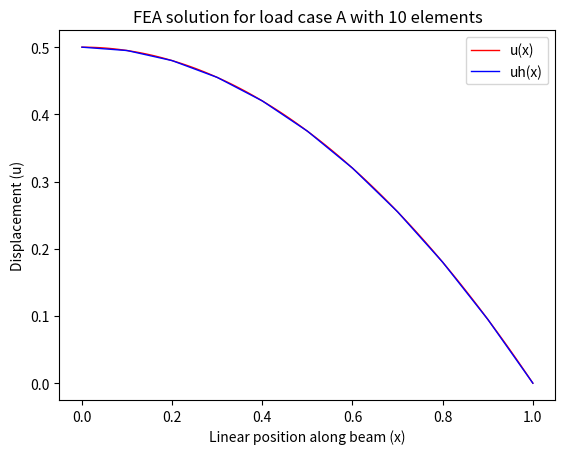
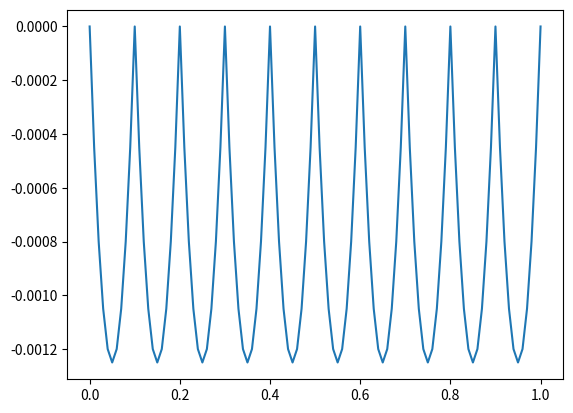

These charts were generated, in order, by the following Python code: (Note: this script raises an exception after producing the figures.)
'''Code1.py: A Python script to complete coding assignment 1 for ME 507.'''

import numpy as np
import matplotlib.pyplot as plt

# Linear shape function definitions
def N1(x1,x2,x):
    u = (x2 - x)/(x2 - x1)
    return u

def N2(x1,x2,x):
    u = (x - x1)/(x2 - x1)
    return u

def LM(a,e,n):        # a needs to be a 2x1 vector containing 1,2
    if a == 1:
        A = e
    if a == 2:
        A = e + 1
    if e == n and a == 2:   # NOTE: check this to make sure indices are handled correctly
        A = 0
    return A

# Establish a list of node numbers:
# n = [10, 100, 1000, 10000]
n = [10,100,1000]
# n = [10]


# Create structure of cases or iterations that go through the different cases
# where the definition of f changes
fcase = ['A','B','C']

c = 1

# Step through the different f(x) definitions
for i in range(0,3):    # NOTE: SHOULD BE (0,3)
    # for each # of elements in n vector
    print("\n")
    print("\n")
    print("fcase = ", fcase[i])

    # Step through the increasing numbers of elements for the chosen f(x)
    for elements in n:
        print("\n")
        print("n = ", elements)
        print("\n")

        N = 10*elements + 1
        x = np.linspace(0,1,N,endpoint=True)

        uA = np.zeros([len(x),1])
        uB = np.zeros([len(x),1])
        uC = np.zeros([len(x),1])
        for k in range(len(uA)):
            uA[k] = 0.5*c**2 - 0.5*c*x[k]**2
        for k in range(len(uB)):
            uB[k] = (1/6.)*(1 - x[k]**3)
        for k in range(len(uC)):
            uC[k] = (1/12.)*(1 - x[k]**4)

        u = np.zeros([N,3])
        for k in range(N):
            u[k,0] = uA[k]
            u[k,1] = uB[k]
            u[k,2] = uC[k]


        he = 1/float(elements)
        print("he = ",he)

        # Pull back Ke
        fe = np.zeros([2,1])
        K = np.zeros([elements,elements])
        F = np.zeros([elements,1])
        for e in range(1,elements + 1):
            Ke = np.zeros([2,2])
            for a in range(1,3):
                for b in range(1,3):
                    Ke[a-1][b-1] = (1/he)*(-1)**(a+b)
                    # Should result in indices from 0 to 1

            # Pull back fe
            f1 = 0
            f2 = 0
            c = 1
            x1 = he*(e-1)
            x2 = he*e
            if i == 0:
                f1 = c
                f2 = c
            elif i == 1:
                f1 = x1
                f2 = x2
            elif i == 2:
                f1 = x1**2
                f2 = x2**2
            fe[0] = (he/6)*(2*f1 + f2)
            fe[1] = (he/6)*(f1 + 2*f2)
            # print("fe = ",fe)

            # Assemble Ke and fe into K and F
            for a in range(1,3):
                if LM(a,e,elements) == 0:
                    continue
                else:
                    for b in range(1,3):
                        if LM(b,e,elements) == 0:
                            continue
                        else:
                            K[LM(a,e,elements)-1][LM(b,e,elements)-1] += Ke[a-1][b-1]

                F[LM(a,e,elements)-1] += fe[a-1]

        # print("F = ",F)
        # print("K = ",K)
        d = np.zeros([elements,1])
        d = np.linalg.solve(K,F)
        # np.append(d, [[0]], axis=0)
        # print("d = ",d)


        # create uh(x)
        uh = np.zeros(len(x))
        # print("uh = ",np.shape(uh))

        for e in range(1,elements+1):
            x1 = he*(e-1)
            x2 = he*e

            # set d1 and d2 for the given element
            d1 = d[e-1]
            if d1 == d[-1]:
                d2 = 0
            else:
                d2 = d[e]

            for j in range(len(x)):
                if x[j] >= x1 and x[j] < x2:
                    # print(x[j])
                    uh[j] += d1*N1(x1,x2,x[j]) + d2*N2(x1,x2,x[j])
                    # print(uh[j][i])
                else:
                    uh[j] += 0


        error = np.zeros(len(x))
        for m in range(len(error)):
            error[m] = uh[m]-u[m,i]
        # print("error = ",error)

        # Plot u(x) and uh(x) for the given combination of elements and load case
        title = ("FEA solution for load case " + fcase[i] + " with "
            + str(elements) + " elements")

        plt.figure(1)
        plt.title(title)
        plt.xlabel("Linear position along beam (x)")
        plt.ylabel("Displacement (u)")
        plt.plot(x,u[:,i],label='u(x)',linewidth=1,color='r')
        plt.plot(x,uh,label='uh(x)',linewidth=1,color='b',linestyle='-')
        # plt.plot(x,slope)
        plt.legend()
        plt.figure(2)
        plt.plot(x,error)
        # plt.show()

        ## Part 2: Compute global error ##
        # Given constants for computing error integral with 3-point Gauss quad.
        ksi = np.array([-np.sqrt(3./5.), 0, np.sqrt(3./5.)])
        w = np.array([5./9., 8./9., 5./9.])
        globerr = 0         # integral of error over entire beam
        dxksidksi = he/2    # constant required for integration
        uinterp = 0
        uhinterp = 0
        xe = 0
        d1 = 0
        d2 = 0

        for el in range(1,elements+1):
            for p in range(0,3):
                # We need u(xe(ksi[i])) and uh(ksi[i])
                x1 = he*(el-1)
                x2 = he*el
                # xpoints = [x1,x2]
                ksipoints = [-1,1]
                xe = (x1*N1(ksipoints[0],ksipoints[1],ksi[p])
                    + x2*N2(ksipoints[0],ksipoints[1],ksi[p]))
                # print("xe = ", xe)
                uinterp = np.interp(xe, x, u[:,p])

                d1 = d[el-1]
                if d1 == d[-1]:
                    d2 = 0
                else:
                    d2 = d[el]

                uhinterp = (d1*N1(ksipoints[0],ksipoints[1],ksi[p])
                        + d2*N2(ksipoints[0],ksipoints[1],ksi[p]))


                globerr += dxksidksi*w[p]*(np.abs(uinterp-uhinterp))**2
                # print("globerr = %f") % globerr
            # print("uinterp = ",uinterp)
            # print("uhinterp = ",uhinterp)
            # print("uinterp - uhinterp = ", uinterp-uhinterp)

        # print("globerr = %f") % globerr
        globerr = np.sqrt(globerr)
        print("globerr = %f") % globerr




        #
        # # Assemble the k element wise stiffness matrices into a global K matrix
        # K = np.zeros([elements,elements])
        # Ktemp = np.zeros([elements,elements])
        # # Here we need to map the parts of Ke onto the global matrix K
        # for j in range(0,elements-1):
        #     # Locate the Ke matrix in the global matrix
        #     Ktemp = np.zeros([elements,elements])
        #     Ktemp[j][j] = Ke[0][0]
        #     Ktemp[j][j+1] = Ke[0][1]
        #     Ktemp[j+1][j] = Ke[1][0]
        #     Ktemp[j+1][j+1] = Ke[1][1]
        #     # print("Ktemp = ",Ktemp)
        #
        #     # Add Ktemp into the global matrix
        #     K += Ktemp
        #     # print("K = ", K)
        # # Add the final piece to the bottom right element of K:
        # K[elements-1][elements-1] += Ke[0][0]
        # # print("K = ",K)
        #
        # # Find F
        # fe = np.zeros([2,1])
        # F = np.zeros([elements,1])
        # x1 = 0
        # x2 = 0
        #
        # # cycle through elements and solve for fe
        # for el in range(1,elements+1):
        #     Ftemp = np.zeros([elements,1])
        #
        #     # print("element # %d") % el
        #     x1 = he*(el-1)
        #     x2 = he*el
        #
        #     if i == 0:
        #         fe[0] = float(c*he/2)
        #         fe[1] = float(c*he/2)
        #
        #     if i == 1:
        #         fe[0] = (1/he)*((x1**3)/3 - (x2*x1**2)/2 + (x2**3)/6)
        #         fe[1] = (1/he)*((x1**3)/6 - (x1*x2**2)/2 + (x2**3)/3)
        #
        #     if i == 2:
        #         fe[0] = (1/he)*((x1**4)/4 - (x2*x1**3)/3 + (x2**4)/12)
        #         fe[1] = (1/he)*((x1**4)/12 - (x1*x2**3)/3 + (x2**4)/4)
        #
        #
        #     if el == elements:
        #         Ftemp[-1] = fe[0]
        #     else:
        #         Ftemp[el-1] = fe[0]
        #         Ftemp[el] = fe[1]
        #
        #     # print("Ftemp = ",Ftemp)
        #     F += Ftemp
        #
        # # print("F = ",F)
        #
        # # Find d
        # d = np.zeros([elements,1])
        # d = np.linalg.solve(K,F)
        # print("d = ",d)
        #
        #
        # # create uh(x)
        # uh = np.zeros(len(x))
        # # print("uh = ",np.shape(uh))
        #
        # for el in range(1,elements+1):
        #     x1 = he*(el-1)
        #     x2 = he*el
        #
        #     # set d1 and d2 for the given element
        #     d1 = d[el-1]
        #     if d1 == d[-1]:
        #         d2 = 0
        #     else:
        #         d2 = d[el]
        #
        #     for j in range(len(x)):
        #         if x[j] >= x1 and x[j] < x2:
        #             # print(x[j])
        #             uh[j] += d1*N1(x1,x2,x[j]) + d2*N2(x1,x2,x[j])
        #             # print(uh[j][i])
        #         else:
        #             uh[j] += 0
        #
        # # slope = np.zeros(len(uh))
        # # for m in range(len(slope)-1):
        # #     slope[m] = (uh[m+1]-uh[m])/(x[m+1]-x[m])
        # # print("uh = ",np.shape(uh))
        # # print(slope)
        # error = np.zeros(len(x))
        # for m in range(len(error)):
        #     error[m] = uh[m]-u[m,i]
        # # print("error = ",error)
        #
        # # Plot u(x) and uh(x) for the given combination of elements and load case
        # title = ("FEA solution for load case " + fcase[i] + " with "
        #     + str(elements) + " elements")
        #
        # plt.figure(1)
        # plt.title(title)
        # plt.xlabel("Linear position along beam (x)")
        # plt.ylabel("Displacement (u)")
        # plt.plot(x,u[:,i],label='u(x)',linewidth=1,color='r')
        # plt.plot(x,uh,label='uh(x)',linewidth=1,color='b',linestyle='-')
        # # plt.plot(x,slope)
        # plt.legend()
        # # plt.figure(2)
        # # plt.plot(x,error)
        # # plt.show()
        #
        #
        # ## Part 2: Compute global error ##
        # # Given constants for computing error integral with 3-point Gauss quad.
        # ksi = np.array([-np.sqrt(3./5.), 0, np.sqrt(3./5.)])
        # w = np.array([5./9., 8./9., 5./9.])
        # globerr = 0         # integral of error over entire beam
        # dxksidksi = he/2    # constant required for integration
        # uinterp = 0
        # uhinterp = 0
        # xe = 0
        # d1 = 0
        # d2 = 0
        #
        # for el in range(1,elements+1):
        #     for p in range(0,3):
        #         # We need u(xe(ksi[i])) and uh(ksi[i])
        #         x1 = he*(el-1)
        #         x2 = he*el
        #         # xpoints = [x1,x2]
        #         ksipoints = [-1,1]
        #         xe = (x1*N1(ksipoints[0],ksipoints[1],ksi[p])
        #             + x2*N2(ksipoints[0],ksipoints[1],ksi[p]))
        #         # print("xe = ", xe)
        #         uinterp = np.interp(xe, x, u[:,p])
        #
        #         d1 = d[el-1]
        #         if d1 == d[-1]:
        #             d2 = 0
        #         else:
        #             d2 = d[el]
        #
        #         uhinterp = (d1*N1(ksipoints[0],ksipoints[1],ksi[p])
        #                 + d2*N2(ksipoints[0],ksipoints[1],ksi[p]))
        #
        #
        #         globerr += dxksidksi*w[p]*(np.abs(uinterp-uhinterp))**2
        #         # print("globerr = %f") % globerr
        #     # print("uinterp = ",uinterp)
        #     # print("uhinterp = ",uhinterp)
        #     # print("uinterp - uhinterp = ", uinterp-uhinterp)
        #
        # # print("globerr = %f") % globerr
        # globerr = np.sqrt(globerr)
        # print("globerr = %f") % globerr
        #
        # ##
        # # plt.figure(2)
        # # plt.loglog(e,e)
